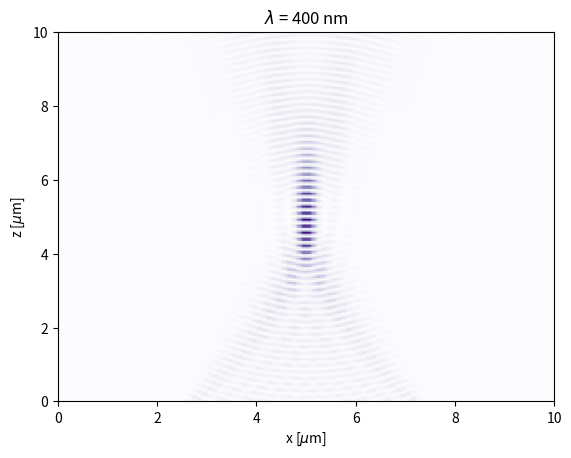
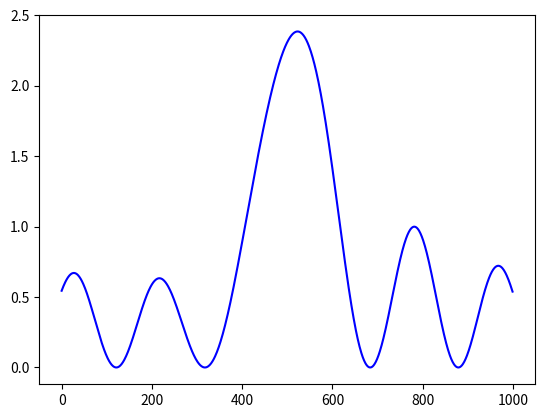
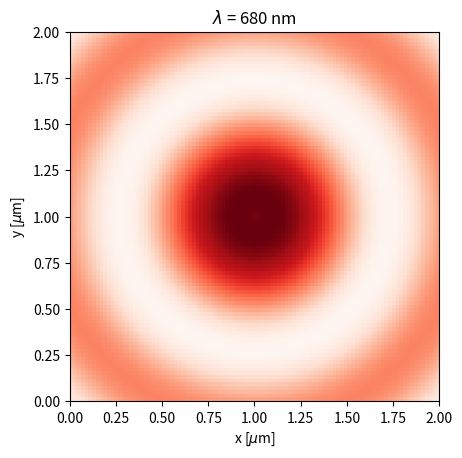

These figures' Python source, in order:
import numpy as np
import random
from matplotlib import pyplot as plt
from scipy import interpolate

x_min = -10
x_max = 10
y_max = 20
x_steps = 100
y_steps = 200
F = 10.0
d = 0.25
theta = 0
wave = 0.68
noise = 0.0
x = np.linspace(x_min,x_max,x_steps)
y = np.linspace(0,y_max,y_steps)
E_field = np.zeros((y_steps,x_steps))
E_parabola = np.zeros((y_steps,x_steps))
E_linear = np.zeros((y_steps,x_steps))

for i in range(x_steps):
    for k in range(y_steps):
        for p in range(-20,20):
            n = (p-1)/2
            E_field[k,i] += np.exp(2*np.pi*1j/wave*(np.sqrt((x[i]-p*d)**2\
                +y[k]**2))-2*np.pi*1j/wave*(np.sqrt((p*d)**2+F**2)-F+ \
                noise*random.random()*(np.sqrt((p*d)**2+F**2)-F)))/\
                ((x[i]-p*d)**2+y[k]**2)**0.25
            #E_linear[k,i] += np.exp(2*np.pi*1j/wave*(np.sqrt((x[i]-p*d)**2\
            #    +y[k]**2)-0*p*d*np.sin(np.pi/6)))/\
            #    ((x[i]-p*d)**2+y[k]**2)**0.25




E_focus = np.zeros(1000)
x = np.linspace(-2,2,1000)
y_1 = np.linspace(-1,1,100)
y_2 = np.linspace(-1,1,100)
for k in range(1000):
    for p in range(-20,20):
        E_focus[k] += np.exp(2*np.pi*1j/wave*(np.sqrt((x[k]-p*d)**2\
            +10**2)-np.sqrt((p*d)**2+F**2)-F+noise*random.random()*(np.sqrt((p*d)**2+F**2)-F)))/\
            ((x[k]-p*d)**2+10**2)**0.25

f = interpolate.interp1d(x,E_focus)
E_2 = np.zeros((100,100))
for i in range(100):
    for j in range(100):
        E_2[i,j] = f(np.sqrt(y_1[i]**2+y_2[j]**2))


print(max(E_focus))
plt.figure(1)
plt.imshow(E_field[1:]**2,cmap='Purples',aspect='auto',origin = 'lower',extent=(0,10,0,10))
plt.ylabel('z [$\mu$m]')
plt.xlabel('x [$\mu$m]')
plt.title('$\lambda$ = 400 nm')
plt.figure(2)
plt.plot((E_focus/max(E_focus))**2,'b-')
plt.figure(3)
plt.title('$\lambda$ = 680 nm')
plt.ylabel('y [$\mu$m]')
plt.xlabel('x [$\mu$m]')
plt.imshow((E_2/np.amax(E_2))**2,cmap='Reds',extent=(0,2,0,2))
#plt.figure(4)
#plt.imshow(E_linear[1:]**2,aspect='auto',origin='lower')
plt.show()
